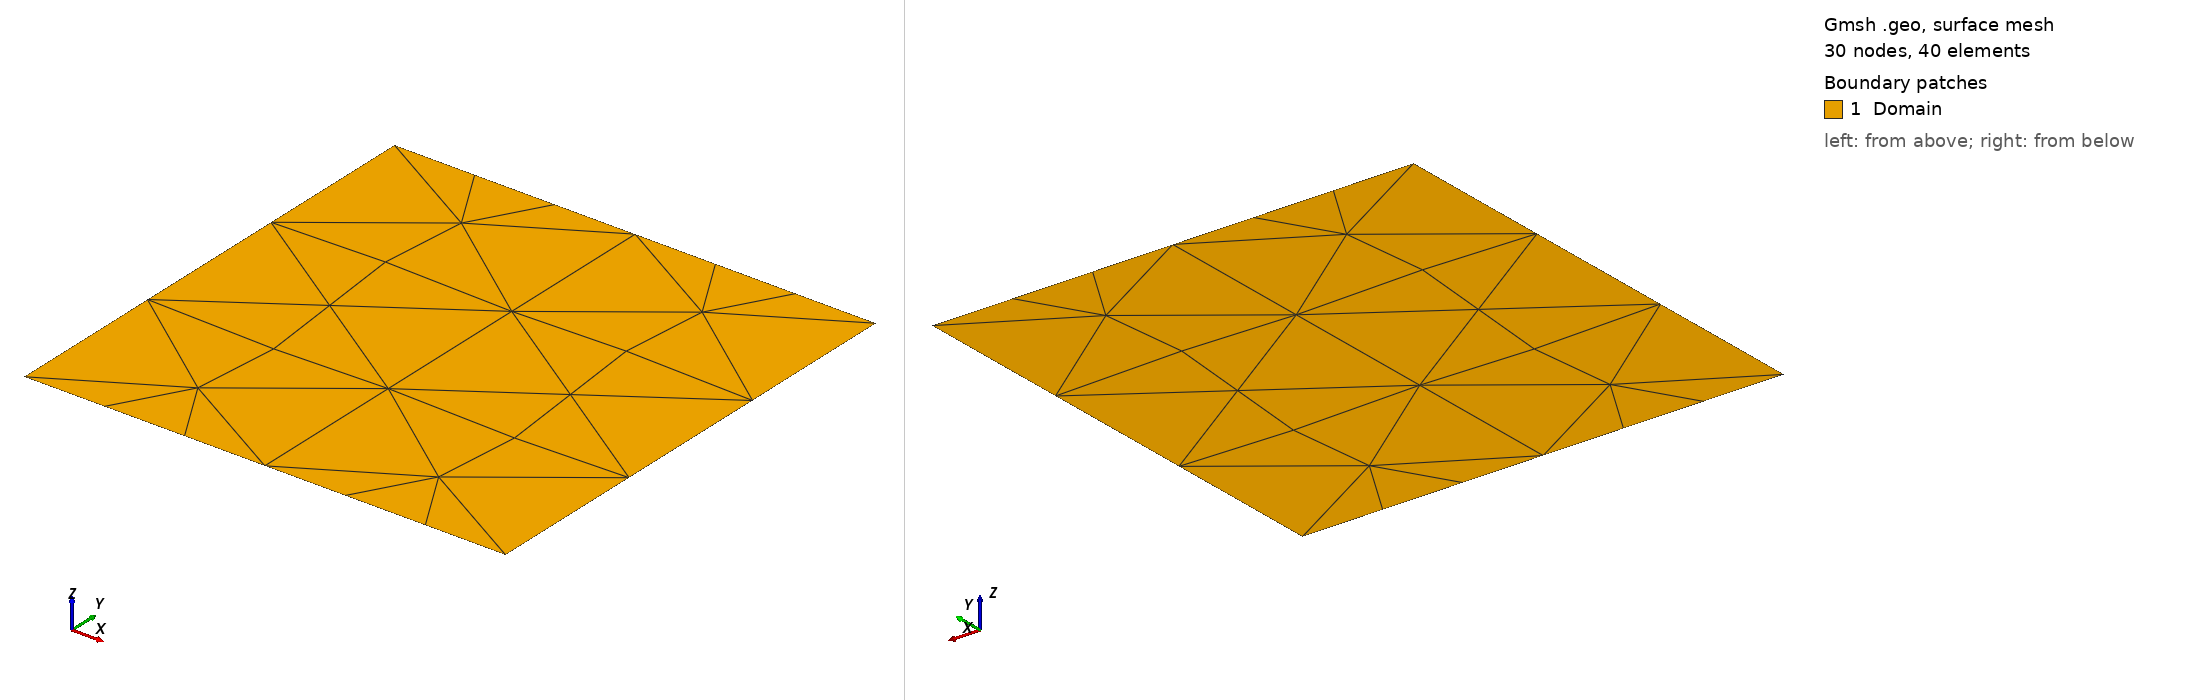

Gmsh geometry script, surface-meshed: 30 nodes, 40 surface elements. Boundary patches (legend numbers): 1 Domain. Left view from above one corner, right view from below the opposite corner. Legend entries are the model's physical surfaces. The drawing asked Gmsh for element sizes between 1% and 20% of the model's largest extent; the script's own settings can give other sizes.

=== domainSquare_hybrid.geo (drawn) ===
//  F----E----D
//  |         |
//  |         |
//  A----B----C

// Points
A = newp; Point(A) = {-1, -1, 0};
B = newp; Point(B) = { 0, -1, 0};
C = newp; Point(C) = { 1, -1, 0};
D = newp; Point(D) = { 1,  1, 0};
E = newp; Point(E) = { 0,  1, 0};
F = newp; Point(F) = {-1,  1, 0};

// Lines
AB = newl; Line(AB) = {A, B};
BC = newl; Line(BC) = {B, C};
CD = newl; Line(CD) = {C, D};
DE = newl; Line(DE) = {D, E};
EF = newl; Line(EF) = {E, F};
FA = newl; Line(FA) = {F, A};
BE = newl; Line(BE) = {B, E};

// Line loops
ABEF = newll; Line Loop(ABEF) = {AB, BE, EF, FA};
BCDE = newll; Line Loop(BCDE) = {BC, CD, DE, -BE};

// Surfaces
left = news; Plane Surface(left) = {ABEF};
right = news; Plane Surface(right) = {BCDE};

// Physical groups
Physical Curve("South") = {AB, BC};
Physical Curve("East") = {FA};
Physical Curve("North") = {DE, EF};
Physical Curve("West") = {CD};
Physical Surface("Domain") = {left, right};

// Mesh settings
Transfinite Curve "*" = 4 Using Progression 1;
Transfinite Surface {ABEF};
Recombine Surface {ABEF};
